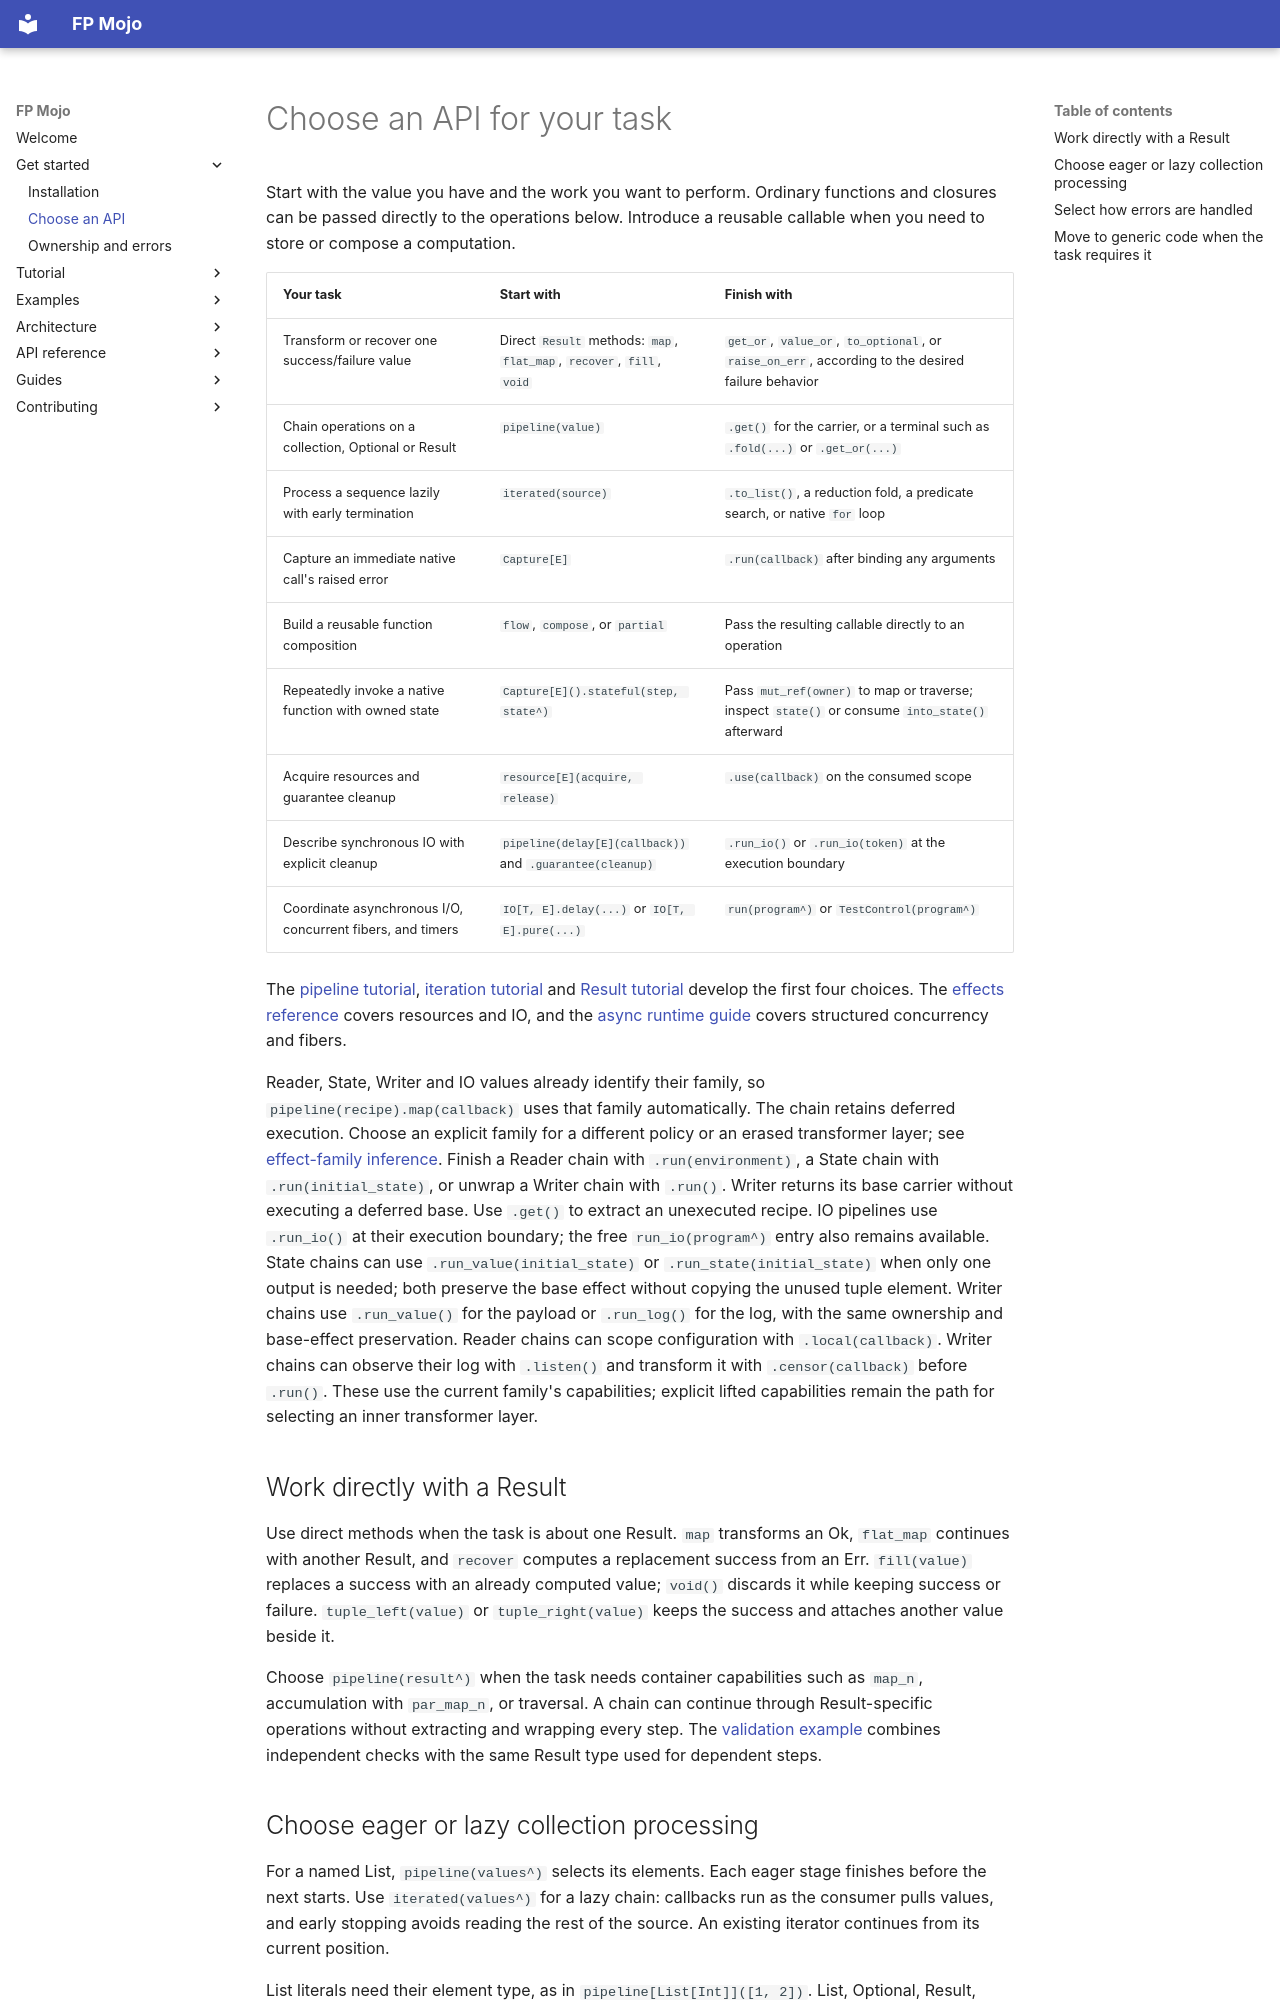

repository: Spellbound-Mojo/fp_mojo · page: start/choosing-api/index.html · generator: mkdocs

# Choose an API for your task

Start with the value you have and the work you want to perform. Ordinary
functions and closures can be passed directly to the operations below. Introduce
a reusable callable when you need to store or compose a computation.

| Your task | Start with | Finish with |
|---|---|---|
| Transform or recover one success/failure value | Direct `Result` methods: `map`, `flat_map`, `recover`, `fill`, `void` | `get_or`, `value_or`, `to_optional`, or `raise_on_err`, according to the desired failure behavior |
| Chain operations on a collection, Optional or Result | `pipeline(value)` | `.get()` for the carrier, or a terminal such as `.fold(...)` or `.get_or(...)` |
| Process a sequence lazily with early termination | `iterated(source)` | `.to_list()`, a reduction fold, a predicate search, or native `for` loop |
| Capture an immediate native call's raised error | `Capture[E]` | `.run(callback)` after binding any arguments |
| Build a reusable function composition | `flow`, `compose`, or `partial` | Pass the resulting callable directly to an operation |
| Repeatedly invoke a native function with owned state | `Capture[E]().stateful(step, state^)` | Pass `mut_ref(owner)` to map or traverse; inspect `state()` or consume `into_state()` afterward |
| Acquire resources and guarantee cleanup | `resource[E](acquire, release)` | `.use(callback)` on the consumed scope |
| Describe synchronous IO with explicit cleanup | `pipeline(delay[E](callback))` and `.guarantee(cleanup)` | `.run_io()` or `.run_io(token)` at the execution boundary |
| Coordinate asynchronous I/O, concurrent fibers, and timers | `IO[T, E].delay(...)` or `IO[T, E].pure(...)` | `run(program^)` or `TestControl(program^)` |

The [pipeline tutorial](../tutorial/pipelines.md), [iteration tutorial](../tutorial/iteration.md)
and [Result tutorial](../tutorial/results.md) develop the first four choices.
The [effects reference](../reference/effects.md) covers resources and IO, and
the [async runtime guide](../guides/async-runtime.md) covers structured concurrency and fibers.

Reader, State, Writer and IO values already identify their family, so
`pipeline(recipe).map(callback)` uses that family automatically. The chain
retains deferred execution. Choose an explicit family for a different policy
or an erased transformer layer; see [effect-family inference](../reference/functions.md#inference-for-effect-recipes).
Finish a Reader chain with `.run(environment)`, a State chain with
`.run(initial_state)`, or unwrap a Writer chain with `.run()`. Writer returns
its base carrier without executing a deferred base. Use `.get()` to extract
an unexecuted recipe. IO pipelines use `.run_io()` at their execution boundary;
the free `run_io(program^)` entry also remains available.
State chains can use `.run_value(initial_state)` or `.run_state(initial_state)`
when only one output is needed; both preserve the base effect without copying
the unused tuple element.
Writer chains use `.run_value()` for the payload or `.run_log()` for the log,
with the same ownership and base-effect preservation.
Reader chains can scope configuration with `.local(callback)`. Writer chains
can observe their log with `.listen()` and transform it with `.censor(callback)`
before `.run()`. These use the current family's capabilities; explicit lifted
capabilities remain the path for selecting an inner transformer layer.

## Work directly with a Result

Use direct methods when the task is about one Result. `map` transforms an Ok,
`flat_map` continues with another Result, and `recover` computes a replacement
success from an Err. `fill(value)` replaces a success with an already computed
value; `void()` discards it while keeping success or failure. `tuple_left(value)`
or `tuple_right(value)` keeps the success and attaches another value beside it.

Choose `pipeline(result^)` when the task needs container capabilities such as
`map_n`, accumulation with `par_map_n`, or traversal. A chain can continue
through Result-specific operations without extracting and wrapping every step.
The [validation example](../reference/combinators.md#accumulate-independent-validation-errors) combines independent checks
with the same Result type used for dependent steps.
